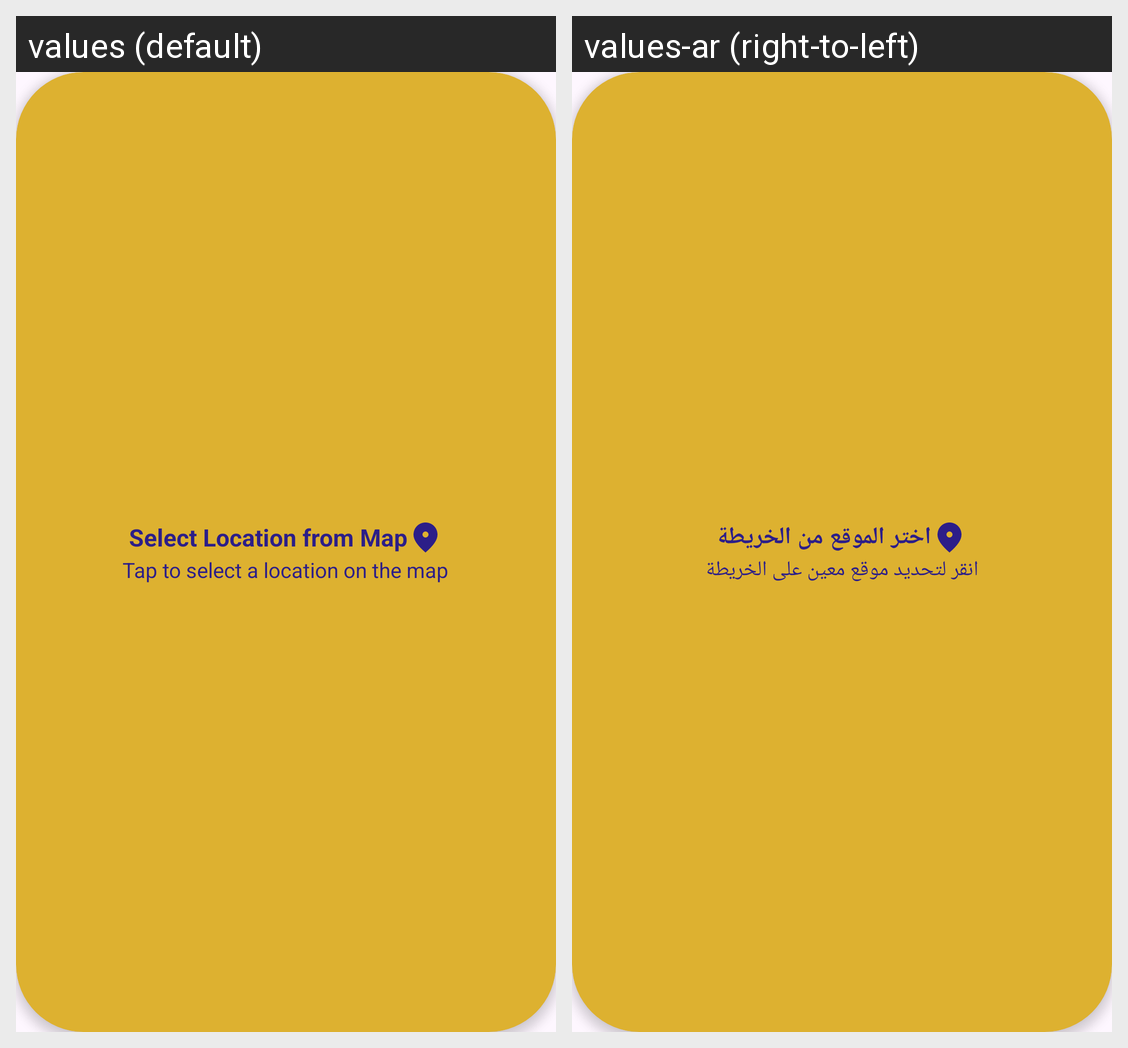

The Android screen above is rendered under two locales of the same app. Produce the string resources it draws, with the default and per-locale values.
Android screen res/layout/choose_location_prefrences_item.xml rendered under 2 locales, left to right: values (default), values-ar (right-to-left). Device: Nexus 5 (rendered at 1080×1920; each locale shown at half size, 540×960, under a caption strip naming it); theme Theme.WeatherApp.
Strings drawn on this screen, with the default value and each locale's value (text and hints the layout hard-codes, and strings that could not be matched under every locale, appear in the picture but are not listed):

choose_location_from_map
  values: Select Location from Map
  values-ar: اختر الموقع من الخريطة

tap_to_choose_a_specific_location_from_the_map
  values: Tap to select a location on the map
  values-ar: انقر لتحديد موقع معين على الخريطة
